Run: headless pygame with SDL's dummy video driver; simulated clock (each Clock.tick advances the game by its frame time, no real sleeping); random seed 0; keys injected as events and as key.get_pressed() state; mouse plan: one left click at the window centre at the start of phase 2, then a move to the lower-right quarter at the start of phase 3.
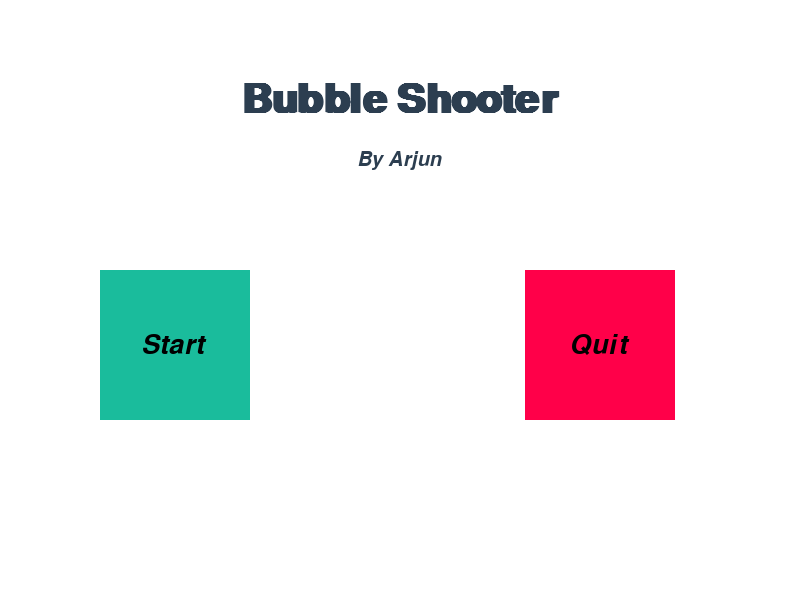
Frame 1 of 4 · flips 1–60 · no input
Frame 2 of 4 · flips 61–180 · clicked the window centre · tapped SPACE, RETURN · held RIGHT (→), D · screen unchanged from frame 1, image omitted
Frame 3 of 4 · flips 181–300 · moved the mouse to the lower-right quarter · held DOWN (↓), S · screen unchanged from frame 2, image omitted
Frame 4 of 4 · flips 301–420 · held LEFT (←), A, UP (↑), W · screen unchanged from frame 3, image omitted

The pygame program that drew these frames:

import math
import random
import time

import pygame
import pygame.gfxdraw

pygame.init()

win_size = (800, 600)
win = pygame.display.set_mode((win_size))
pygame.display.set_caption("Bubble Shooter")
clock = pygame.time.Clock()

# Colors
WHITE = (255, 255, 255)
RED = (255, 0, 73)
DARK_RED = (199, 0, 57)
PURPLE = (155, 89, 182)
DARK_PURPLE = (142, 68, 173)
CYAN = (41, 128, 185)
DARK_CYAN = (36, 113, 163)
BLUE = (52, 152, 219)
DARK_BLUE = (46, 134, 193)
GREEN = (26, 188, 156)
DARK_GREEN = (22, 160, 133)
YELLOW = (244, 208, 63)
DARK_YELLOW = (241, 196, 15)
GRAY = (174, 182, 191)
DARK_GRAY = (133, 146, 158)
BLUE_GRAY = (52, 73, 94)
DARK_BLUE_GRAY = (44, 62, 80)
BLACK = (0, 0, 0)
BROWN = (94, 51, 51)


def print_to_display(
    display,
    text,
    font_name,
    font_size,
    bold,
    italic,
    color,
    posx,
    posy,
    center_around_point,
    set_custom_dimensions,
    custom_dimension_width,
    custom_dimension_height,
):
    text_parameters = pygame.font.SysFont(
        font_name, font_size, bold=bold, italic=italic
    )
    rendered_text = text_parameters.render(text, True, color)
    text_dimensions = rendered_text.get_rect()
    if center_around_point == True and set_custom_dimensions == False:
        text_dimensions.center = ((posx), (posy))
        display.blit(rendered_text, text_dimensions)
    elif center_around_point == False and set_custom_dimensions == False:
        text_dimensions.center = (
            (posx + text_dimensions[2] / 2),
            (posy + text_dimensions[3] / 2),
        )
        display.blit(rendered_text, text_dimensions)
    elif center_around_point == False and set_custom_dimensions == True:
        text_dimensions.center = (
            (posx + custom_dimension_width / 2),
            (posy + custom_dimension_height / 2),
        )
        display.blit(rendered_text, text_dimensions)
    else:
        print(
            "error, can not set custom text dimensions when center around point is True"
        )


class Button(object):
    def __init__(
        self,
        label,
        label_size,
        bold,
        italic,
        label_color,
        button_x,
        button_y,
        button_width,
        button_height,
        inactive_color,
        active_color,
    ):
        self.label = label
        self.button_x = button_x
        self.button_y = button_y
        self.button_width = button_width
        self.button_height = button_height
        self.inactive_color = inactive_color
        self.active_color = active_color
        self.label_size = label_size
        self.label_color = label_color
        self.bold = bold
        self.italic = italic

    def create(self, win):

        self.mouse_click = pygame.mouse.get_pressed()
        self.mouse_position = pygame.mouse.get_pos()

        if (self.button_x + self.button_width) > self.mouse_position[0] > (
            self.button_x
        ) and (self.button_y + self.button_height) > self.mouse_position[1] > (
            self.button_y
        ):
            pygame.draw.rect(
                win,
                self.active_color,
                (
                    self.button_x,
                    self.button_y,
                    self.button_width,
                    self.button_height,
                ),
            )
        else:
            pygame.draw.rect(
                win,
                self.inactive_color,
                (
                    self.button_x,
                    self.button_y,
                    self.button_width,
                    self.button_height,
                ),
            )

        print_to_display(
            win,
            self.label,
            "Times New Roman",
            self.label_size,
            self.bold,
            self.italic,
            self.label_color,
            self.button_x,
            self.button_y,
            False,
            True,
            self.button_width,
            self.button_height,
        )

    def is_clicked(self):
        if (
            self.button_x + self.button_width
            > self.mouse_position[0]
            > self.button_x
            and self.button_y + self.button_height
            > self.mouse_position[1]
            > self.button_y
            and self.mouse_click[0] == 1
        ):
            return True


# Game classes


class Bubble(object):

    def __init__(self, color):
        self.color = color
        theta = random.randint(1, 360) * math.pi / 180
        self.radius = random.randint(10, 40)
        self.x = 500 * math.cos(theta) + 400
        self.y = 500 * math.sin(theta) + 300
        self.offset = 2000
        self.hitbox = (
            self.x - self.radius,
            self.y - self.radius,
            self.radius * 2,
            self.radius * 2,
        )
        self.eff_deg = random.randint(1, 360)

    def draw(self, win):
        pygame.draw.circle(
            win, self.color, (int(self.x), int(self.y)), self.radius, 0
        )

        pygame.draw.rect(win, RED, self.hitbox, 2)

    def move(self):
        self.hitbox = (
            self.x - self.radius,
            self.y - self.radius,
            self.radius * 2,
            self.radius * 2,
        )
        angles = math.atan2(300 - self.y, 400 - self.x)
        vel = random.randint(3, 13) / 100
        distance = math.hypot(400 - self.x, 300 - self.y)
        distance = int(distance)

        self.move_x = math.cos(angles) * vel
        self.move_y = math.sin(angles) * vel

        if distance != 0:
            self.x += self.move_x
            self.y += self.move_y

        self.offset -= 1


class Effect(object):
    def __init__(self, eff_x, eff_y, eff_vel, eff_radius, eff_color):
        self.eff_x = eff_x
        self.eff_y = eff_y
        self.eff_vel = eff_vel
        self.eff_radius = eff_radius
        self.eff_dir = random.uniform(1, 360)
        self.eff_color = eff_color

    def bubble_pop_effect(self, win):
        pygame.draw.circle(
            win,
            self.eff_color,
            (int(self.eff_x), int(self.eff_y)),
            self.eff_radius,
        )

        # movement

        self.move_x = math.cos(self.eff_dir) * self.eff_vel
        self.move_y = math.sin(self.eff_dir) * self.eff_vel

        self.eff_x += self.move_x
        self.eff_y += self.move_y

        # hitbox

        self.eff_hitbox = (
            self.eff_x - self.eff_radius,
            self.eff_y - self.eff_radius,
            self.eff_radius * 2,
            self.eff_radius * 2,
        )

        pygame.draw.rect(win, RED, self.eff_hitbox, 2)


class Player:
    def __init__(self, player_x, player_y):
        self.width = 50
        self.height = 50
        self.player_x = player_x - self.width / 2
        self.player_y = player_y - self.height / 2
        self.player_color = BLUE_GRAY
        self.player_border_color = DARK_BLUE_GRAY
        self.point_x = 0
        self.point_y = 0
        self.hitbox_player = (
            self.player_x,
            self.player_y,
            self.width,
            self.height,
        )
        self.hitbox_gun_start = (400, 300)
        self.hitbox_gun_end = (self.point_x, self.point_y)

    def draw(self, win):
        pygame.draw.rect(
            win,
            self.player_color,
            (self.player_x, self.player_y, self.width, self.height),
        )
        pygame.draw.rect(
            win,
            self.player_border_color,
            (self.player_x, self.player_y, self.width, self.height),
            5,
        )

        mouse_x, mouse_y = pygame.mouse.get_pos()
        theta = math.atan2(mouse_y - 300, mouse_x - 400)
        self.point_x = 100 * math.cos(theta) + 400
        self.point_y = 100 * math.sin(theta) + 300

        pygame.draw.line(
            win,
            self.player_color,
            (400, 300),
            (self.point_x, self.point_y),
            10,
        )

        self.hitbox_gun_start = (400, 300)
        self.hitbox_gun_end = (self.point_x, self.point_y)

        pygame.draw.rect(win, RED, self.hitbox_player, 2)
        pygame.draw.line(
            win, RED, self.hitbox_gun_start, self.hitbox_gun_end, 2
        )


class Projectile(object):
    def __init__(self, color, vel, radius):
        self.color = color
        self.radius = radius
        self.vel = vel

        self.mouse_x, self.mouse_y = pygame.mouse.get_pos()
        self.theta = math.atan2(self.mouse_y - 300, self.mouse_x - 400)
        self.point_x = 100 * math.cos(self.theta) + 400
        self.point_y = 100 * math.sin(self.theta) + 300

        self.x = self.point_x
        self.y = self.point_y

    def draw(self, win):
        pygame.draw.circle(
            win, self.color, (int(self.x), int(self.y)), self.radius
        )
        pygame.draw.circle(win, WHITE, (int(self.x + 4), int(self.y - 3)), 3)

    def move(self):
        self.move_x = math.cos(self.theta) * self.vel
        self.move_y = math.sin(self.theta) * self.vel

        self.x += self.move_x
        self.y += self.move_y


# loops

Menu = True
Game = False
Settings = False

start_button = Button(
    "Start", 40, False, True, BLACK, 100, 270, 150, 150, GREEN, DARK_GREEN
)
quit_button = Button(
    "Quit", 40, False, True, BLACK, 525, 270, 150, 150, RED, DARK_RED
)

# Game related variables

player = Player(400, 300)
shoot_timer = 0
click = False

# Player list

bubbles = [Bubble((random.randint(0, 89), random.randint(0, 37), 105))]
bullets = []
eff_bubbles = []

while Menu:

    # events

    for event in pygame.event.get():
        if event.type == pygame.QUIT:
            pygame.quit()
            quit()

    # Basic Print

    win.fill(WHITE)
    print_to_display(
        win,
        "Bubble Shooter",
        "Times New Roman",
        60,
        True,
        False,
        DARK_BLUE_GRAY,
        400,
        100,
        True,
        False,
        0,
        0,
    )
    print_to_display(
        win,
        "By Arjun",
        "Times New Roman",
        30,
        False,
        True,
        DARK_BLUE_GRAY,
        400,
        160,
        True,
        False,
        0,
        0,
    )

    # Buttons and Functionality

    start_button.create(win)
    if start_button.is_clicked() == True:
        time.sleep(0.1)
        Game = True
        Menu = False

    quit_button.create(win)
    if quit_button.is_clicked() == True:
        pygame.quit()
        quit()

    pygame.display.update()

while Game:

    # events

    for event in pygame.event.get():
        if event.type == pygame.QUIT:
            pygame.quit()
            quit()

    mouse_click = pygame.mouse.get_pressed()

    # timers
    if shoot_timer > 0:
        shoot_timer += 1
    if shoot_timer > 500:
        shoot_timer = 0

    # drawing

    player.draw(win)

    for bubble in bubbles:
        bubble.draw(win)
        bubble.move()

    if bubble.offset == 0:
        bubbles.append(
            Bubble((random.randint(0, 89), random.randint(0, 37), 105))
        )
    if len(bubbles) == 0:
        bubbles.append(
            Bubble((random.randint(0, 89), random.randint(0, 37), 105))
        )

    if mouse_click[0] == 1 and shoot_timer == 0:
        bullets.append(Projectile(BROWN, 0.2, 10))
        shoot_timer = 1

    # Particle draw

    for bullet in bullets:
        bullet.draw(win)
        bullet.move()

        for index, bubble in enumerate(bubbles):
            if (
                bubble.hitbox[0]
                < bullet.x
                < bubble.hitbox[0] + bubble.hitbox[2]
                and bubble.hitbox[1]
                < bullet.y
                < bubble.hitbox[1] + bubble.hitbox[3]
            ):

                if bubble.radius > 20:
                    for i in range(5):
                        eff_bubbles.append(
                            Effect(
                                bubble.x,
                                bubble.y,
                                0.5,
                                bubble.radius - 15,
                                bubble.color,
                            )
                        )

                else:
                    for i in range(5):
                        eff_bubbles.append(
                            Effect(
                                bubble.x,
                                bubble.y,
                                0.5,
                                bubble.radius - 8,
                                bubble.color,
                            )
                        )

                bubbles.pop(index)

        for index, bullet in enumerate(bullets):
            if (
                bubble.hitbox[0]
                < bullet.x
                < bubble.hitbox[0] + bubble.hitbox[2]
                and bubble.hitbox[1]
                < bullet.y
                < bubble.hitbox[1] + bubble.hitbox[3]
            ):
                bullets.pop(index)

    for eff_bubble in eff_bubbles:
        eff_bubble.bubble_pop_effect(win)

    # Game Over Check

    if (
        bubble.hitbox[0] + bubble.hitbox[2] >= player.hitbox_player[0]
        and bubble.hitbox[0]
        <= player.hitbox_player[0] + player.hitbox_player[2]
        and bubble.hitbox[1] + bubble.hitbox[3] >= player.hitbox_player[1]
        and bubble.hitbox[1]
        <= player.hitbox_player[1] + player.hitbox_player[3]
    ):
        print("hi")

    # lag management

    if len(bullets) > 50:
        bullets.pop(0)
    if len(eff_bubbles) > 50:
        eff_bubbles.pop(0)

    pygame.display.update()
    win.fill(WHITE)
    clock.tick(100000)
